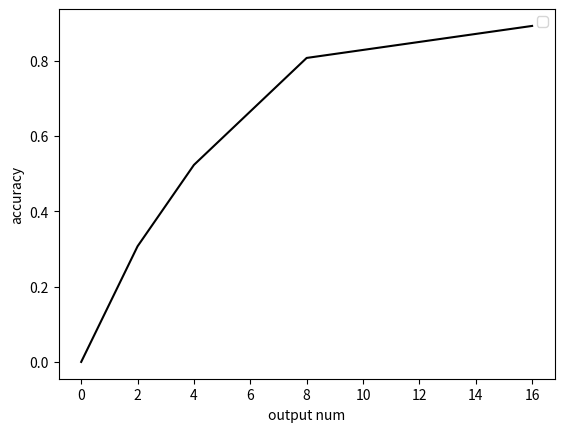

Here is the Python script that generated this plot:
import numpy as np
import matplotlib.pyplot as plt
from numpy import random
x = np.linspace(0, 19 ,20)
x1 = [0, 2, 4, 8, 16]
y1 = [0, 0.19, 0.27, 0.33, 0.41, 0.49, 0.54, 0.57, 0.59, 0.61, 0.622, 0.665,0.691,0.712,0.733,0.763,0.791,0.825,
      0.885,0.912]

y2 = [0, 0.307, 0.523, 0.807, 0.892]
# for num in y1:
#     y2.append(num - random.random_sample() * 0.1)
# plt.plot(x,y1,'k-',label = 'LR')
# plt.plot(x,y2,'k--',label = 'SVM')
plt.plot(x1, y2, 'k-')
y2[0]=0
plt.legend(loc = "best")
plt.xlabel('output num')
plt.ylabel('accuracy')
plt.show()